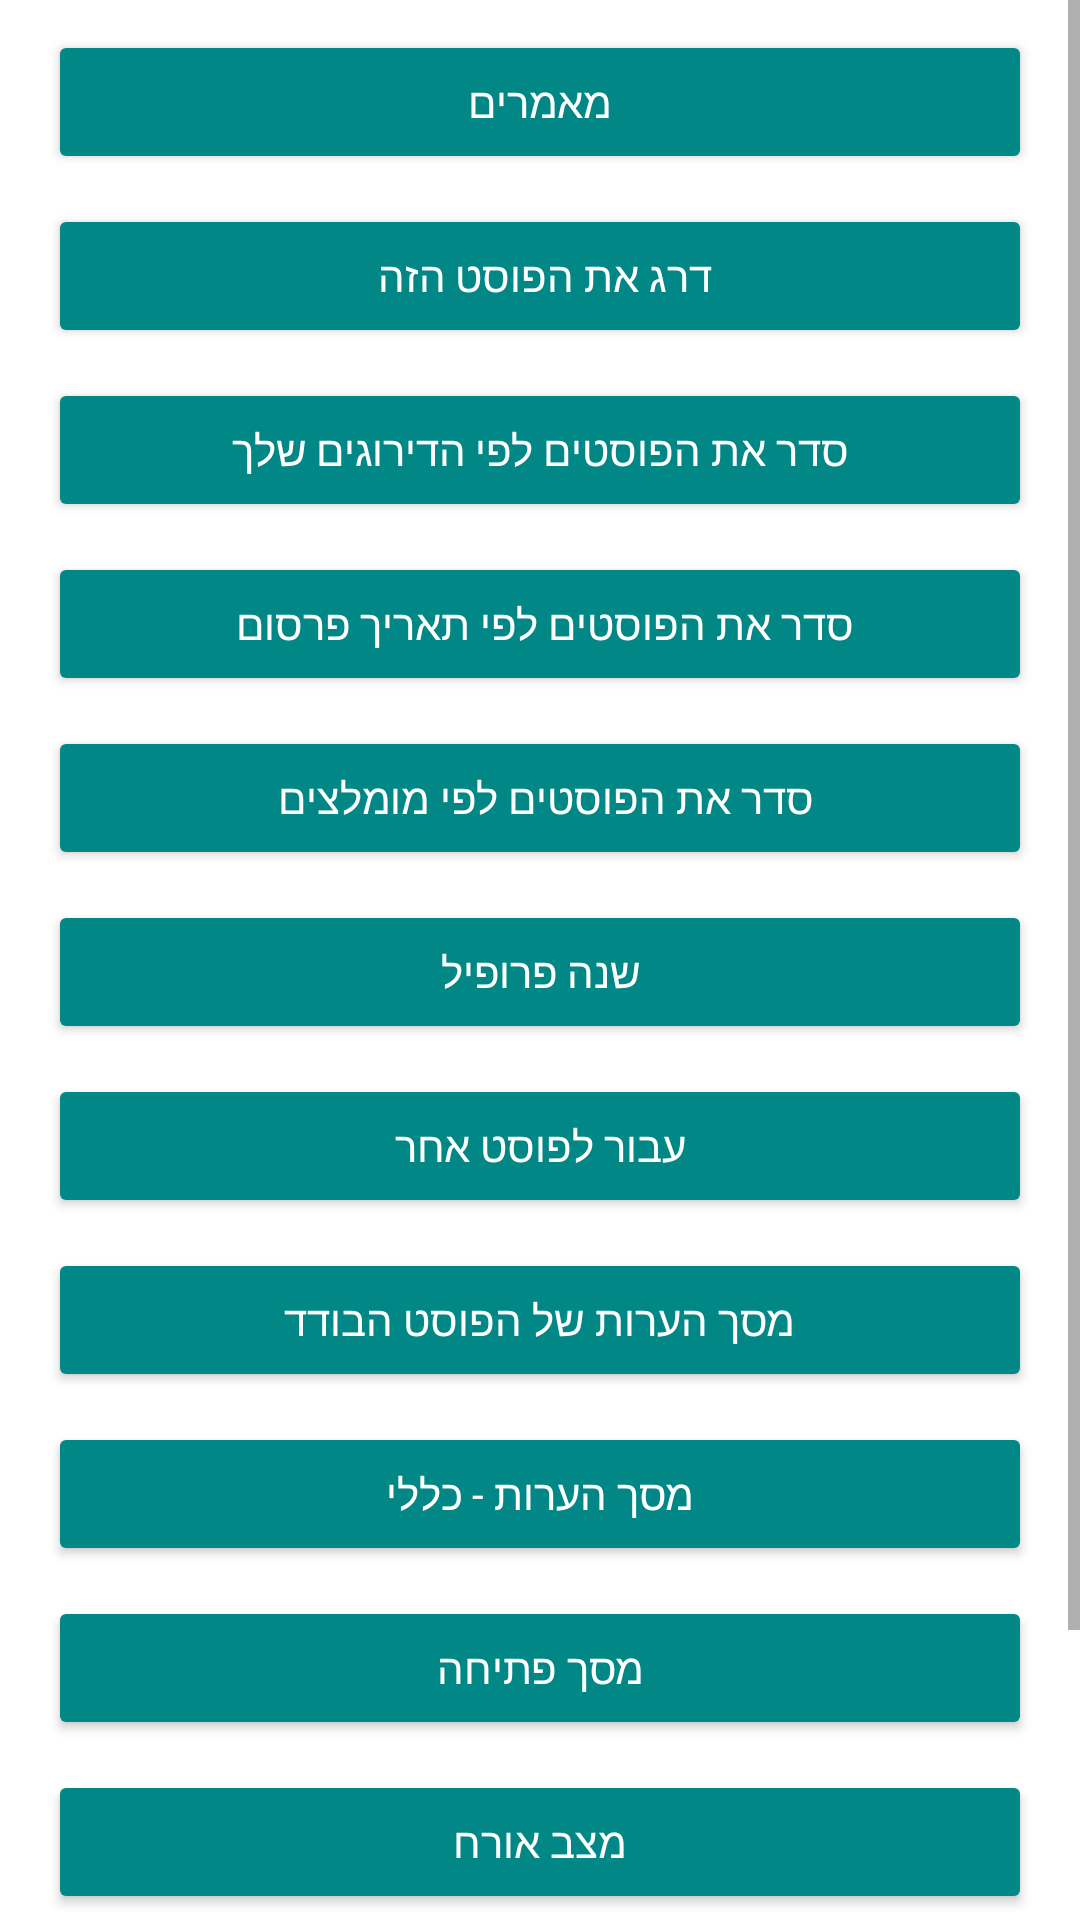

Reconstruct the res/layout file that produces this screen, plus the resources it refers to.
<!-- AndroidManifest.xml: application theme Theme.Alma55 -->
<!-- res/layout/activity_setup.xml -->
<?xml version="1.0" encoding="utf-8"?>
<androidx.constraintlayout.widget.ConstraintLayout xmlns:android="http://schemas.android.com/apk/res/android"
    xmlns:app="http://schemas.android.com/apk/res-auto"
    xmlns:tools="http://schemas.android.com/tools"
    android:layout_width="match_parent"
    android:layout_height="match_parent"
    android:background="@drawable/back_ui"

    android:keepScreenOn="true"

    tools:context=".activities.SetupActivity">

    <ScrollView
        android:layout_width="match_parent"
        android:layout_height="wrap_content"
        app:layout_constraintEnd_toEndOf="parent"
        app:layout_constraintStart_toStartOf="parent"
        app:layout_constraintTop_toTopOf="parent">

        <androidx.constraintlayout.widget.ConstraintLayout
            android:layout_width="match_parent"
            android:layout_height="match_parent">
            <Button
                android:id="@+id/btn_articles"
                style="@style/ButtonFamily10"
                android:text=" מאמרים "
                app:layout_constraintEnd_toEndOf="parent"
                app:layout_constraintStart_toStartOf="parent"
                app:layout_constraintTop_toTopOf="parent"  />
    <Button
        android:id="@+id/btn_grade_post"
        style="@style/ButtonFamily10"
        android:text="דרג את הפוסט הזה "
        app:layout_constraintEnd_toEndOf="parent"
        app:layout_constraintStart_toStartOf="parent"
        app:layout_constraintTop_toBottomOf="@id/btn_articles" />
    <Button
        android:id="@+id/btn_grade_order"
        style="@style/ButtonFamily10"
        android:text="סדר את הפוסטים לפי הדירוגים שלך"
        app:layout_constraintEnd_toEndOf="parent"
        app:layout_constraintStart_toStartOf="parent"
        app:layout_constraintTop_toBottomOf="@id/btn_grade_post" />
    <Button
        android:id="@+id/btn_time_order"
        style="@style/ButtonFamily10"
        android:text="סדר את הפוסטים לפי תאריך פרסום "
        app:layout_constraintEnd_toEndOf="parent"
        app:layout_constraintStart_toStartOf="parent"
        app:layout_constraintTop_toBottomOf="@id/btn_grade_order"  />
    <Button
        android:id="@+id/btn_recommender_order"
        style="@style/ButtonFamily10"
        android:text="סדר את הפוסטים לפי מומלצים "
        app:layout_constraintEnd_toEndOf="parent"
        app:layout_constraintStart_toStartOf="parent"
        app:layout_constraintTop_toBottomOf="@id/btn_time_order"  />
    <Button
        android:id="@+id/btn_change_profile"
        style="@style/ButtonFamily10"
        android:text="שנה פרופיל"
        app:layout_constraintEnd_toEndOf="parent"
        app:layout_constraintStart_toStartOf="parent"
        app:layout_constraintTop_toBottomOf="@id/btn_recommender_order"  />
    <Button
        android:id="@+id/btn_pass_to_new_post"
        style="@style/ButtonFamily10"
        android:text="עבור לפוסט אחר"
        app:layout_constraintEnd_toEndOf="parent"
        app:layout_constraintStart_toStartOf="parent"
        app:layout_constraintTop_toBottomOf="@id/btn_change_profile"  />
    <Button
        android:id="@+id/btn_comments_posts"
        style="@style/ButtonFamily10"
        android:text="מסך הערות של הפוסט הבודד"
        app:layout_constraintEnd_toEndOf="parent"
        app:layout_constraintStart_toStartOf="parent"
        app:layout_constraintTop_toBottomOf="@id/btn_pass_to_new_post"  />

    <Button
        android:id="@+id/btn_comments_general"
        style="@style/ButtonFamily10"
        android:text="מסך הערות - כללי"
        app:layout_constraintEnd_toEndOf="parent"
        app:layout_constraintStart_toStartOf="parent"
        app:layout_constraintTop_toBottomOf="@id/btn_comments_posts"  />

    <Button
        android:id="@+id/btn_splash_screen"
        style="@style/ButtonFamily10"
        android:text="מסך פתיחה"
        app:layout_constraintEnd_toEndOf="parent"
        app:layout_constraintStart_toStartOf="parent"
        app:layout_constraintTop_toBottomOf="@id/btn_comments_general"  />

    <Button
        android:id="@+id/btn_guest_option"
        style="@style/ButtonFamily10"
        android:text="מצב אורח"
        app:layout_constraintEnd_toEndOf="parent"
        app:layout_constraintStart_toStartOf="parent"
        app:layout_constraintTop_toBottomOf="@id/btn_splash_screen"  />

    <Button
        android:id="@+id/btn_movingBackground"
        style="@style/ButtonFamily10"
        android:text="הזזת תמונת רקע"
        app:layout_constraintEnd_toEndOf="parent"
        app:layout_constraintStart_toStartOf="parent"
        app:layout_constraintTop_toBottomOf="@id/btn_guest_option"  />

            <Button
                android:id="@+id/btn_help"
                style="@style/ButtonFamily10"
                android:text="עזרה"
                app:layout_constraintEnd_toEndOf="parent"
                app:layout_constraintStart_toStartOf="parent"
                app:layout_constraintTop_toBottomOf="@id/btn_movingBackground"  />

        </androidx.constraintlayout.widget.ConstraintLayout>


    </ScrollView>

</androidx.constraintlayout.widget.ConstraintLayout>
<!-- resources referenced by this layout -->
<resources>
  <style name="ButtonFamily10">
          
          <item name="android:fontFamily">@font/a103_gadi_almog_regular_aaa</item>
          <item name="android:textSize">14sp</item>
          <item name="android:textColor">@color/white</item>
          <item name="android:backgroundTint">@color/teal_700</item>
          <item name="android:layout_gravity">center</item>
          <item name="android:layout_width">match_parent</item>
          <item name="android:layout_height">wrap_content</item>
          <item name="android:layout_marginStart">16dp</item>
          <item name="android:layout_marginEnd">16dp</item>
          <item name="android:layout_marginTop">10dp</item>
          
          
          <item name="android:lineSpacingExtra">10dp</item>
      </style>
  <style name="Theme.Alma55" parent="Theme.MaterialComponents.DayNight.NoActionBar">
          
          <item name="colorPrimary">@color/purple_500</item>
          <item name="colorPrimaryVariant">@color/purple_700</item>
          <item name="colorOnPrimary">@color/white</item>
          
          <item name="colorSecondary">@color/teal_200</item>
          <item name="colorSecondaryVariant">@color/teal_700</item>
          <item name="colorOnSecondary">@color/black</item>
          
          <item name="android:statusBarColor" tools:targetApi="l">?attr/colorPrimaryVariant</item>
          
      </style>
  <color name="white">#FFFFFFFF</color>
  <color name="teal_700">#FF018786</color>
  <color name="purple_500">#FF6200EE</color>
  <color name="purple_700">#FF3700B3</color>
  <color name="teal_200">#FF03DAC5</color>
  <color name="black">#FF000000</color>
</resources>
